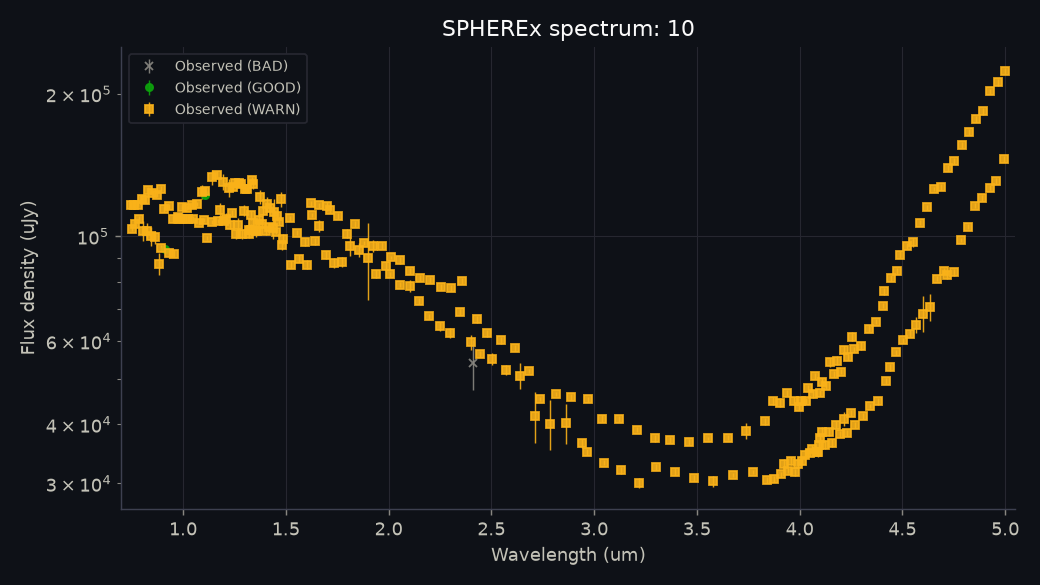

Values plotted in this chart, from the file beside it:
obs_id, detector, band, mjd, wavelength_um, bandwidth_um, flux_uJy, flux_err_uJy, snr, quality_flag, quality_reasons, x_pix, y_pix, centroid_shift_pix, measured_ra_deg, measured_dec_deg, background_MJy_sr, zodi_model_MJy_sr, psf_zone, psf_fraction_in_stamp, trail_length_pix, wavelength_method, source_file, data_release
2026W12_1A_0338_1, 1, B1, 61117, 0.7451, 0.01727, 116293, 1879, 61.88, WARN, 7 pixel(s) in PSF core flagged (e.g. SOU…, 19.84, 20.25, 0.0, 85.76, 23.37, 0.4572, 0.3477, 430, 0.9993, 0.1353, APPROX_LOOKUP, level2_2026W12_1A_0338_1D1_spx_l2b-v27-2…, dr1 l2b-v27-2026-235
2025W39_1A_0100_2, 1, B1, 60941, 0.751, 0.01759, 103530, 1062, 97.49, WARN, 8 pixel(s) in PSF core flagged (e.g. SOU…, 20.46, 20.12, 0.0, 94.33, 25.1, 0.4499, 0.3605, 409, 1.001, 0.142, APPROX_LOOKUP, level2_2025W39_1A_0100_2D1_spx_l2b-v27-2…, dr1 l2b-v27-2026-238
2026W11_1A_0420_1, 1, B1, 61110, 0.7618, 0.01776, 116174, 1933, 60.09, WARN, 7 pixel(s) in PSF core flagged (e.g. SOU…, 19.68, 20.27, 0.0, 84.76, 23.41, 0.4419, 0.3324, 403, 0.9987, 0.1197, APPROX_LOOKUP, level2_2026W11_1A_0420_1D1_spx_l2b-v27-2…, dr1 l2b-v27-2026-232
2025W39_1A_0100_3, 1, B1, 60941, 0.7685, 0.01839, 106145, 1921, 55.26, WARN, 7 pixel(s) in PSF core flagged (e.g. SOU…, 20.28, 20.43, 0.0, 94.33, 25.1, 0.4685, 0.3719, 388, 0.9933, 0.1397, APPROX_LOOKUP, level2_2025W39_1A_0100_3D1_spx_l2b-v27-2…, dr1 l2b-v27-2026-238
2026W11_1A_0420_2, 1, B1, 61110, 0.7795, 0.01852, 116655, 989.6, 117.9, WARN, 7 pixel(s) in PSF core flagged (e.g. SOU…, 19.55, 19.86, 0.0, 84.76, 23.41, 0.4594, 0.3395, 382, 1.001, 0.1196, APPROX_LOOKUP, level2_2026W11_1A_0420_2D1_spx_l2b-v27-2…, dr1 l2b-v27-2026-232
2025W39_1A_0100_4, 1, B1, 60941, 0.7869, 0.01921, 108772, 1552, 70.1, WARN, 8 pixel(s) in PSF core flagged (e.g. SOU…, 19.74, 19.68, 0.0, 94.33, 25.1, 0.4848, 0.3783, 367, 0.992, 0.137, APPROX_LOOKUP, level2_2025W39_1A_0100_4D1_spx_l2b-v27-2…, dr1 l2b-v27-2026-238
2026W11_1A_0420_3, 1, B1, 61110, 0.7982, 0.01952, 119738, 1398, 85.68, WARN, 10 pixel(s) in PSF core flagged (e.g. SO…, 20.39, 20.42, 0.0, 84.76, 23.41, 0.46, 0.3418, 361, 0.9913, 0.1188, APPROX_LOOKUP, level2_2026W11_1A_0420_3D1_spx_l2b-v27-2…, dr1 l2b-v27-2026-232
2025W39_1A_0148_1, 1, B1, 60941, 0.8055, 0.02003, 102587, 5081, 20.19, WARN, 1 rejected pixel(s) in PSF core; 6 pixel…, 20.06, 20.26, 0.0, 94.37, 25.1, 0.512, 0.3777, 345, 1.005, 0.1439, APPROX_LOOKUP, level2_2025W39_1A_0148_1D1_spx_l2b-v27-2…, dr1 l2b-v27-2026-238
2026W11_1A_0420_4, 1, B1, 61110, 0.8169, 0.02053, 119407, 1601, 74.59, WARN, 7 pixel(s) in PSF core flagged (e.g. SOU…, 20.26, 19.88, 0.0, 84.76, 23.41, 0.471, 0.343, 319, 0.993, 0.1173, APPROX_LOOKUP, level2_2026W11_1A_0420_4D1_spx_l2b-v27-2…, dr1 l2b-v27-2026-232
2025W39_1A_0148_2, 1, B1, 60941, 0.8246, 0.02069, 102846, 3774, 27.25, WARN, 7 pixel(s) in PSF core flagged (e.g. SOU…, 20.34, 20.39, 0.0, 94.37, 25.1, 0.5232, 0.3808, 324, 0.9934, 0.1424, APPROX_LOOKUP, level2_2025W39_1A_0148_2D1_spx_l2b-v27-2…, dr1 l2b-v27-2026-238
2026W11_2A_0228_1, 1, B1, 61112, 0.8313, 0.02076, 125439, 1601, 78.35, WARN, 9 pixel(s) in PSF core flagged (e.g. SOU…, 19.54, 20.27, 0.0, 85.1, 23.39, 0.5001, 0.3556, 300, 0.9966, 0.1256, APPROX_LOOKUP, level2_2026W11_2A_0228_1D1_spx_l2b-v27-2…, dr1 l2b-v27-2026-234
2025W39_1A_0148_3, 1, B1, 60941, 0.8441, 0.02122, 99987, 4660, 21.46, WARN, 7 pixel(s) in PSF core flagged (e.g. SOU…, 20.15, 20.45, 0.0, 94.37, 25.1, 0.5218, 0.3777, 303, 1.001, 0.1404, APPROX_LOOKUP, level2_2025W39_1A_0148_3D1_spx_l2b-v27-2…, dr1 l2b-v27-2026-238
2026W11_2A_0228_2, 1, B1, 61112, 0.8509, 0.02112, 123454, 1387, 89.03, WARN, 11 pixel(s) in PSF core flagged (e.g. SO…, 19.55, 19.59, 0.0, 85.1, 23.39, 0.4949, 0.3491, 279, 0.9973, 0.1257, APPROX_LOOKUP, level2_2026W11_2A_0228_2D1_spx_l2b-v27-2…, dr1 l2b-v27-2026-234
2025W39_1A_0148_4, 1, B1, 60941, 0.8639, 0.02177, 99405, 3051, 32.58, WARN, 9 pixel(s) in PSF core flagged (e.g. SOU…, 19.66, 20.48, 0.0, 94.37, 25.1, 0.5135, 0.3747, 261, 0.9954, 0.138, APPROX_LOOKUP, level2_2025W39_1A_0148_4D1_spx_l2b-v27-2…, dr1 l2b-v27-2026-238
2026W11_2A_0228_3, 1, B1, 61112, 0.8711, 0.02169, 122493, 1630, 75.14, WARN, 9 pixel(s) in PSF core flagged (e.g. SOU…, 20.49, 19.86, 0.0, 85.1, 23.39, 0.4977, 0.3507, 258, 1.005, 0.1252, APPROX_LOOKUP, level2_2026W11_2A_0228_3D1_spx_l2b-v27-2…, dr1 l2b-v27-2026-234
2025W39_1A_0252_1, 1, B1, 60941, 0.8848, 0.02242, 87547, 4677, 18.72, WARN, 1 rejected pixel(s) in PSF core; 5 pixel…, 19.71, 20.08, 0.0, 94.47, 25.09, 0.4771, 0.3799, 240, 0.9997, 0.144, APPROX_LOOKUP, level2_2025W39_1A_0252_1D1_spx_l2b-v27-2…, dr1 l2b-v27-2026-238
2025W38_2C_0242_1, 1, B1, 60938, 0.8905, 0.02301, 94596, 1349, 70.13, WARN, 2 pixel(s) in PSF core flagged (e.g. SOU…, 19.7, 20.32, 0.0, 93.81, 25.12, 0.5126, 0.401, 243, 0.9937, 0.148, APPROX_LOOKUP, level2_2025W38_2C_0242_1D1_spx_l2b-v27-2…, dr1 l2b-v27-2026-237
2026W11_2A_0228_4, 1, B1, 61112, 0.8919, 0.02245, 126124, 1677, 75.22, WARN, 7 pixel(s) in PSF core flagged (e.g. SOU…, 20.41, 19.99, 0.0, 85.1, 23.39, 0.5026, 0.3572, 237, 1.003, 0.124, APPROX_LOOKUP, level2_2026W11_2A_0228_4D1_spx_l2b-v27-2…, dr1 l2b-v27-2026-234
2026W11_2A_0506_1, 1, B1, 61114, 0.9096, 0.02327, 114039, 1414, 80.63, WARN, 7 pixel(s) in PSF core flagged (e.g. SOU…, 19.71, 20.16, 0.0, 85.33, 23.38, 0.4849, 0.3651, 217, 0.9982, 0.1294, APPROX_LOOKUP, level2_2026W11_2A_0506_1D1_spx_l2b-v27-2…, dr1 l2b-v27-2026-234
2025W38_2C_0242_2, 1, B1, 60938, 0.9116, 0.0237, 94097, 902.1, 104.3, GOOD, trailed PSF model used (0.15 px); wavele…, 20.12, 20.09, 0.0, 93.81, 25.12, 0.5155, 0.4025, 222, 1, 0.1458, APPROX_LOOKUP, level2_2025W38_2C_0242_2D1_spx_l2b-v27-2…, dr1 l2b-v27-2026-237
2026W11_2A_0506_2, 1, B1, 61114, 0.9315, 0.02366, 115830, 1446, 80.1, WARN, 8 pixel(s) in PSF core flagged (e.g. SOU…, 19.79, 20.18, 0.0, 85.33, 23.38, 0.4895, 0.3658, 196, 0.9938, 0.1295, APPROX_LOOKUP, level2_2026W11_2A_0506_2D1_spx_l2b-v27-2…, dr1 l2b-v27-2026-234
2025W38_2C_0242_3, 1, B1, 60938, 0.9336, 0.02402, 91976, 2227, 41.29, WARN, 2 pixel(s) in PSF core flagged (e.g. SOU…, 20.05, 19.79, 0.0, 93.82, 25.12, 0.5234, 0.4038, 180, 0.9954, 0.1433, APPROX_LOOKUP, level2_2025W38_2C_0242_3D1_spx_l2b-v27-2…, dr1 l2b-v27-2026-237
2026W11_2A_0506_3, 1, B1, 61114, 0.9534, 0.02408, 108618, 1724, 63, WARN, 1 rejected pixel(s) in PSF core; 7 pixel…, 19.92, 20.12, 0.0, 85.33, 23.38, 0.4974, 0.37, 154, 1.001, 0.129, APPROX_LOOKUP, level2_2026W11_2A_0506_3D1_spx_l2b-v27-2…, dr1 l2b-v27-2026-234
2025W38_2C_0242_4, 1, B1, 60938, 0.9557, 0.02441, 91825, 1494, 61.47, WARN, 1 pixel(s) in PSF core flagged (e.g. SOU…, 19.76, 20.46, 0.0, 93.82, 25.12, 0.5268, 0.4092, 159, 0.9988, 0.1404, APPROX_LOOKUP, level2_2025W38_2C_0242_4D1_spx_l2b-v27-2…, dr1 l2b-v27-2026-237
2026W11_2A_0506_4, 1, B1, 61114, 0.9764, 0.02517, 109685, 1828, 60.01, WARN, 1 rejected pixel(s) in PSF core; 7 pixel…, 20.04, 20.07, 0.0, 85.33, 23.38, 0.501, 0.3756, 133, 1.001, 0.1279, APPROX_LOOKUP, level2_2026W11_2A_0506_4D1_spx_l2b-v27-2…, dr1 l2b-v27-2026-234
2025W38_2C_0562_1, 1, B1, 60939, 0.9786, 0.0256, 109041, 2037, 53.52, WARN, 7 pixel(s) in PSF core flagged (e.g. SOU…, 20.34, 20.43, 0.0, 94.1, 25.11, 0.514, 0.4067, 137, 0.9931, 0.1452, APPROX_LOOKUP, level2_2025W38_2C_0562_1D1_spx_l2b-v27-2…, dr1 l2b-v27-2026-237
2026W12_1A_0164_1, 1, B1, 61116, 0.9961, 0.02632, 115467, 1164, 99.19, WARN, 8 pixel(s) in PSF core flagged (e.g. SOU…, 20.42, 19.92, 0.0, 85.61, 23.37, 0.5287, 0.3892, 114, 1, 0.1336, APPROX_LOOKUP, level2_2026W12_1A_0164_1D1_spx_l2b-v27-2…, dr1 l2b-v27-2026-235
2025W38_2C_0562_2, 1, B1, 60939, 1.002, 0.02681, 108605, 1672, 64.97, WARN, 7 pixel(s) in PSF core flagged (e.g. SOU…, 19.82, 20.05, 0.0, 94.1, 25.11, 0.5235, 0.4121, 116, 1.001, 0.1432, APPROX_LOOKUP, level2_2025W38_2C_0562_2D1_spx_l2b-v27-2…, dr1 l2b-v27-2026-237
2026W12_1A_0164_2, 1, B1, 61116, 1.02, 0.02724, 114924, 1044, 110.1, WARN, 9 pixel(s) in PSF core flagged (e.g. SOU…, 19.63, 19.71, 0.0, 85.61, 23.37, 0.5386, 0.3952, 93, 1.002, 0.134, APPROX_LOOKUP, level2_2026W12_1A_0164_2D1_spx_l2b-v27-2…, dr1 l2b-v27-2026-235
2025W38_2C_0562_3, 1, B1, 60939, 1.026, 0.02748, 109014, 1890, 57.69, WARN, 7 pixel(s) in PSF core flagged (e.g. SOU…, 19.83, 19.63, 0.0, 94.11, 25.11, 0.5259, 0.4178, 95, 0.9923, 0.1407, APPROX_LOOKUP, level2_2025W38_2C_0562_3D1_spx_l2b-v27-2…, dr1 l2b-v27-2026-237
2026W12_1A_0164_3, 1, B1, 61116, 1.044, 0.02802, 116720, 1559, 74.85, WARN, 9 pixel(s) in PSF core flagged (e.g. SOU…, 19.88, 20.48, 0.0, 85.61, 23.37, 0.5387, 0.398, 72, 0.9954, 0.1337, APPROX_LOOKUP, level2_2026W12_1A_0164_3D1_spx_l2b-v27-2…, dr1 l2b-v27-2026-235
2025W38_2C_0562_4, 1, B1, 60939, 1.05, 0.02809, 108834, 1667, 65.29, WARN, 9 pixel(s) in PSF core flagged (e.g. SOU…, 19.52, 20.22, 0.0, 94.11, 25.11, 0.5399, 0.4206, 73, 0.9988, 0.1379, APPROX_LOOKUP, level2_2025W38_2C_0562_4D1_spx_l2b-v27-2…, dr1 l2b-v27-2026-237
2026W12_1A_0164_4, 1, B1, 61116, 1.069, 0.02881, 117132, 1133, 103.4, WARN, 8 pixel(s) in PSF core flagged (e.g. SOU…, 20.13, 20.27, 0.0, 85.61, 23.37, 1.034, 0.3959, 51, 0.9968, 0.1328, APPROX_LOOKUP, level2_2026W12_1A_0164_4D1_spx_l2b-v27-2…, dr1 l2b-v27-2026-235
2025W38_2C_0675_1, 1, B1, 60940, 1.075, 0.02898, 106911, 810.8, 131.9, WARN, 6 pixel(s) in PSF core flagged (e.g. SOU…, 20.13, 19.84, 0.0, 94.2, 25.1, 2.351, 0.4154, 31, 0.9988, 0.1437, APPROX_LOOKUP, level2_2025W38_2C_0675_1D1_spx_l2b-v27-2…, dr1 l2b-v27-2026-237
2026W12_1A_0500_1, 1, B1, 61118, 1.091, 0.02942, 124118, 4148, 29.92, WARN, 8 pixel(s) in PSF core flagged (e.g. SOU…, 20.43, 20.36, 0.0, 85.92, 23.36, 1.364, 0.407, 31, 0.9984, 0.1379, APPROX_LOOKUP, level2_2026W12_1A_0500_1D1_spx_l2b-v27-2…, dr1 l2b-v27-2026-235
2025W38_2C_0675_2, 1, B1, 60940, 1.101, 0.02977, 108366, 1006, 107.7, WARN, 7 pixel(s) in PSF core flagged (e.g. SOU…, 19.62, 20.26, 0.0, 94.2, 25.1, 0.712, 0.4144, 10, 0.9915, 0.1415, APPROX_LOOKUP, level2_2025W38_2C_0675_2D1_spx_l2b-v27-2…, dr1 l2b-v27-2026-237
2026W11_1A_0213_4, 2, B2, 61109, 1.106, 0.02622, 124536, 2892, 43.07, WARN, 6 pixel(s) in PSF core flagged (e.g. SOU…, 19.74, 20.25, 0.0, 84.64, 23.42, 0.4658, 0.3461, 440, 0.9939, 0.1156, APPROX_LOOKUP, level2_2026W11_1A_0213_4D2_spx_l2b-v27-2…, dr1 l2b-v27-2026-232
2026W11_2A_0576_1, 2, B2, 61114, 1.107, 0.02566, 122471, 2219, 55.2, GOOD, trailed PSF model used (0.13 px); wavele…, 19.71, 19.66, 0.0, 85.39, 23.38, 0.4956, 0.3712, 424, 0.9874, 0.1305, APPROX_LOOKUP, level2_2026W11_2A_0576_1D2_spx_l2b-v27-2…, dr1 l2b-v27-2026-234
2025W39_1A_0662_4, 2, B2, 60943, 1.114, 0.02579, 99018, 956, 103.6, WARN, 1 rejected pixel(s) in PSF core; 6 pixel…, 20.28, 20.21, 0.0, 94.83, 25.08, 0.4902, 0.379, 403, 1.004, 0.1338, APPROX_LOOKUP, level2_2025W39_1A_0662_4D2_spx_l2b-v27-2…, dr1 l2b-v27-2026-238
2026W10_1A_0483_1, 2, B2, 61104, 1.138, 0.02749, 133163, 4891, 27.23, WARN, 1 rejected pixel(s) in PSF core; 6 pixel…, 19.72, 19.94, 0.0, 84.01, 23.46, 0.4357, 0.3277, 395, 1.002, 0.1037, APPROX_LOOKUP, level2_2026W10_1A_0483_1D2_spx_l2b-v27-2…, dr1 l2b-v27-2026-229
2025W39_2A_0213_1, 2, B2, 60944, 1.142, 0.02724, 107030, 1082, 98.89, WARN, 7 pixel(s) in PSF core flagged (e.g. SOU…, 19.87, 19.66, 0.0, 95, 25.07, 0.5142, 0.3768, 381, 0.9958, 0.1375, APPROX_LOOKUP, level2_2025W39_2A_0213_1D2_spx_l2b-v27-2…, dr1 l2b-v27-2026-239
2025W40_1A_0031_1, 2, B2, 60947, 1.158, 0.02796, , , , BAD, PSF fit failed; SNR < 3; trailed PSF mod…, 19.95, 19.72, 0.0, 95.41, 25.05, 0.4857, 0.3676, 398, , 0.1317, APPROX_LOOKUP, level2_2025W40_1A_0031_1D2_spx_l2b-v27-2…, dr1 l2b-v27-2026-239
2026W10_1A_0483_2, 2, B2, 61104, 1.166, 0.02806, 134606, 2609, 51.59, WARN, 8 pixel(s) in PSF core flagged (e.g. SOU…, 19.54, 20.08, 0.0, 84.01, 23.46, 0.4376, 0.3318, 374, 0.9968, 0.1031, APPROX_LOOKUP, level2_2026W10_1A_0483_2D2_spx_l2b-v27-2…, dr1 l2b-v27-2026-229
2025W39_2A_0213_2, 2, B2, 60944, 1.17, 0.02814, 107707, 1200, 89.78, WARN, 8 pixel(s) in PSF core flagged (e.g. SOU…, 20.26, 19.58, 0.0, 95, 25.07, 0.5139, 0.3816, 360, 0.988, 0.1365, APPROX_LOOKUP, level2_2025W39_2A_0213_2D2_spx_l2b-v27-2…, dr1 l2b-v27-2026-239
2025W40_1A_0315_1, 2, B2, 60948, 1.182, 0.02855, 113888, 3569, 31.91, WARN, 1 rejected pixel(s) in PSF core; 6 pixel…, 19.83, 20.43, 0.0, 95.6, 25.05, 0.4825, 0.3627, 376, 0.9882, 0.1289, APPROX_LOOKUP, level2_2025W40_1A_0315_1D2_spx_l2b-v27-2…, dr1 l2b-v27-2026-239
2026W10_1A_0483_3, 2, B2, 61104, 1.194, 0.02864, 130328, 4994, 26.1, WARN, 1 rejected pixel(s) in PSF core; 6 pixel…, 20.29, 20.12, 0.0, 84.01, 23.46, 0.4428, 0.3334, 353, 1.002, 0.1016, APPROX_LOOKUP, level2_2026W10_1A_0483_3D2_spx_l2b-v27-2…, dr1 l2b-v27-2026-229
2025W39_2A_0213_3, 2, B2, 60944, 1.198, 0.02898, 107487, 1240, 86.71, WARN, 8 pixel(s) in PSF core flagged (e.g. SOU…, 20.13, 19.51, 0.0, 95, 25.07, 0.5274, 0.3846, 339, 0.9981, 0.135, APPROX_LOOKUP, level2_2025W39_2A_0213_3D2_spx_l2b-v27-2…, dr1 l2b-v27-2026-239
2025W40_1A_0315_2, 2, B2, 60948, 1.21, 0.02918, 108853, 3041, 35.8, WARN, 7 pixel(s) in PSF core flagged (e.g. SOU…, 20.01, 20.36, 0.0, 95.61, 25.05, 0.4862, 0.3658, 355, 0.9908, 0.1293, APPROX_LOOKUP, level2_2025W40_1A_0315_2D2_spx_l2b-v27-2…, dr1 l2b-v27-2026-239
2026W10_1A_0483_4, 2, B2, 61104, 1.222, 0.02927, 126490, 5584, 22.65, WARN, 1 rejected pixel(s) in PSF core; 5 pixel…, 20, 20.06, 0.0, 84.01, 23.46, 0.4493, 0.3382, 332, 1.001, 0.0992, APPROX_LOOKUP, level2_2026W10_1A_0483_4D2_spx_l2b-v27-2…, dr1 l2b-v27-2026-229
2025W39_2A_0213_4, 2, B2, 60944, 1.227, 0.02973, 105405, 1794, 58.74, WARN, 8 pixel(s) in PSF core flagged (e.g. SOU…, 19.66, 20.33, 0.0, 95, 25.07, 0.5609, 0.3909, 318, 1.001, 0.1329, APPROX_LOOKUP, level2_2025W39_2A_0213_4D2_spx_l2b-v27-2…, dr1 l2b-v27-2026-239
2025W40_1A_0315_3, 2, B2, 60948, 1.239, 0.02976, 111992, 1583, 70.74, WARN, 8 pixel(s) in PSF core flagged (e.g. SOU…, 19.73, 20.29, 0.0, 95.61, 25.05, 0.4938, 0.3702, 313, 0.989, 0.129, APPROX_LOOKUP, level2_2025W40_1A_0315_3D2_spx_l2b-v27-2…, dr1 l2b-v27-2026-239
2026W11_1A_0228_1, 2, B2, 61109, 1.243, 0.02972, 126818, 1872, 67.74, WARN, 2 pixel(s) in PSF core flagged (e.g. SOU…, 19.8, 20.39, 0.0, 84.65, 23.42, 0.487, 0.3643, 294, 0.995, 0.1179, APPROX_LOOKUP, level2_2026W11_1A_0228_1D2_spx_l2b-v27-2…, dr1 l2b-v27-2026-232
2026W10_2B_0214_1, 2, B2, 61106, 1.251, 0.02977, 129549, 1854, 69.89, WARN, 8 pixel(s) in PSF core flagged (e.g. SOU…, 19.65, 20.29, 0.0, 84.23, 23.44, 0.5178, 0.3488, 312, 0.9996, 0.1091, APPROX_LOOKUP, level2_2026W10_2B_0214_1D2_spx_l2b-v27-2…, dr1 l2b-v27-2026-231
2025W39_2A_0448_1, 2, B2, 60946, 1.258, 0.03034, 100955, 2153, 46.9, WARN, 7 pixel(s) in PSF core flagged (e.g. SOU…, 19.59, 20.11, 0.0, 95.2, 25.06, 0.4921, 0.3864, 274, 1.003, 0.1344, APPROX_LOOKUP, level2_2025W39_2A_0448_1D2_spx_l2b-v27-2…, dr1 l2b-v27-2026-239
2025W40_1A_0315_4, 2, B2, 60948, 1.268, 0.03046, 105602, 3925, 26.91, WARN, 1 rejected pixel(s) in PSF core; 6 pixel…, 20.09, 20.21, 0.0, 95.61, 25.05, 0.4899, 0.3725, 292, 0.9957, 0.1281, APPROX_LOOKUP, level2_2025W40_1A_0315_4D2_spx_l2b-v27-2…, dr1 l2b-v27-2026-239
2026W11_1A_0228_2, 2, B2, 61109, 1.272, 0.03063, 129671, 2213, 58.6, WARN, 2 pixel(s) in PSF core flagged (e.g. SOU…, 19.87, 20.36, 0.0, 84.65, 23.42, 0.4855, 0.366, 273, 1.001, 0.1174, APPROX_LOOKUP, level2_2026W11_1A_0228_2D2_spx_l2b-v27-2…, dr1 l2b-v27-2026-232
2026W10_2B_0214_2, 2, B2, 61106, 1.281, 0.03051, 128932, 1205, 107, WARN, 7 pixel(s) in PSF core flagged (e.g. SOU…, 19.53, 20.24, 0.0, 84.23, 23.44, 0.5158, 0.3481, 291, 1.002, 0.1087, APPROX_LOOKUP, level2_2026W10_2B_0214_2D2_spx_l2b-v27-2…, dr1 l2b-v27-2026-231
2025W39_2A_0448_2, 2, B2, 60946, 1.288, 0.03114, 100937, 2025, 49.84, WARN, 8 pixel(s) in PSF core flagged (e.g. SOU…, 19.87, 19.85, 0.0, 95.2, 25.06, 0.4904, 0.3851, 253, 1.004, 0.1331, APPROX_LOOKUP, level2_2025W39_2A_0448_2D2_spx_l2b-v27-2…, dr1 l2b-v27-2026-239
2025W40_1A_0329_1, 2, B2, 60948, 1.298, 0.03114, 113235, 3005, 37.69, WARN, 7 pixel(s) in PSF core flagged (e.g. SOU…, 20.26, 19.76, 0.0, 95.61, 25.05, 0.4742, 0.3711, 271, 0.9831, 0.1287, APPROX_LOOKUP, level2_2025W40_1A_0329_1D2_spx_l2b-v27-2…, dr1 l2b-v27-2026-239
2026W11_1A_0228_3, 2, B2, 61109, 1.302, 0.03149, 125855, 1486, 84.7, WARN, 1 rejected pixel(s) in PSF core; 2 pixel…, 19.92, 20.25, 0.0, 84.65, 23.42, 0.4886, 0.3655, 252, 0.9897, 0.1162, APPROX_LOOKUP, level2_2026W11_1A_0228_3D2_spx_l2b-v27-2…, dr1 l2b-v27-2026-232
... 203 more rows
